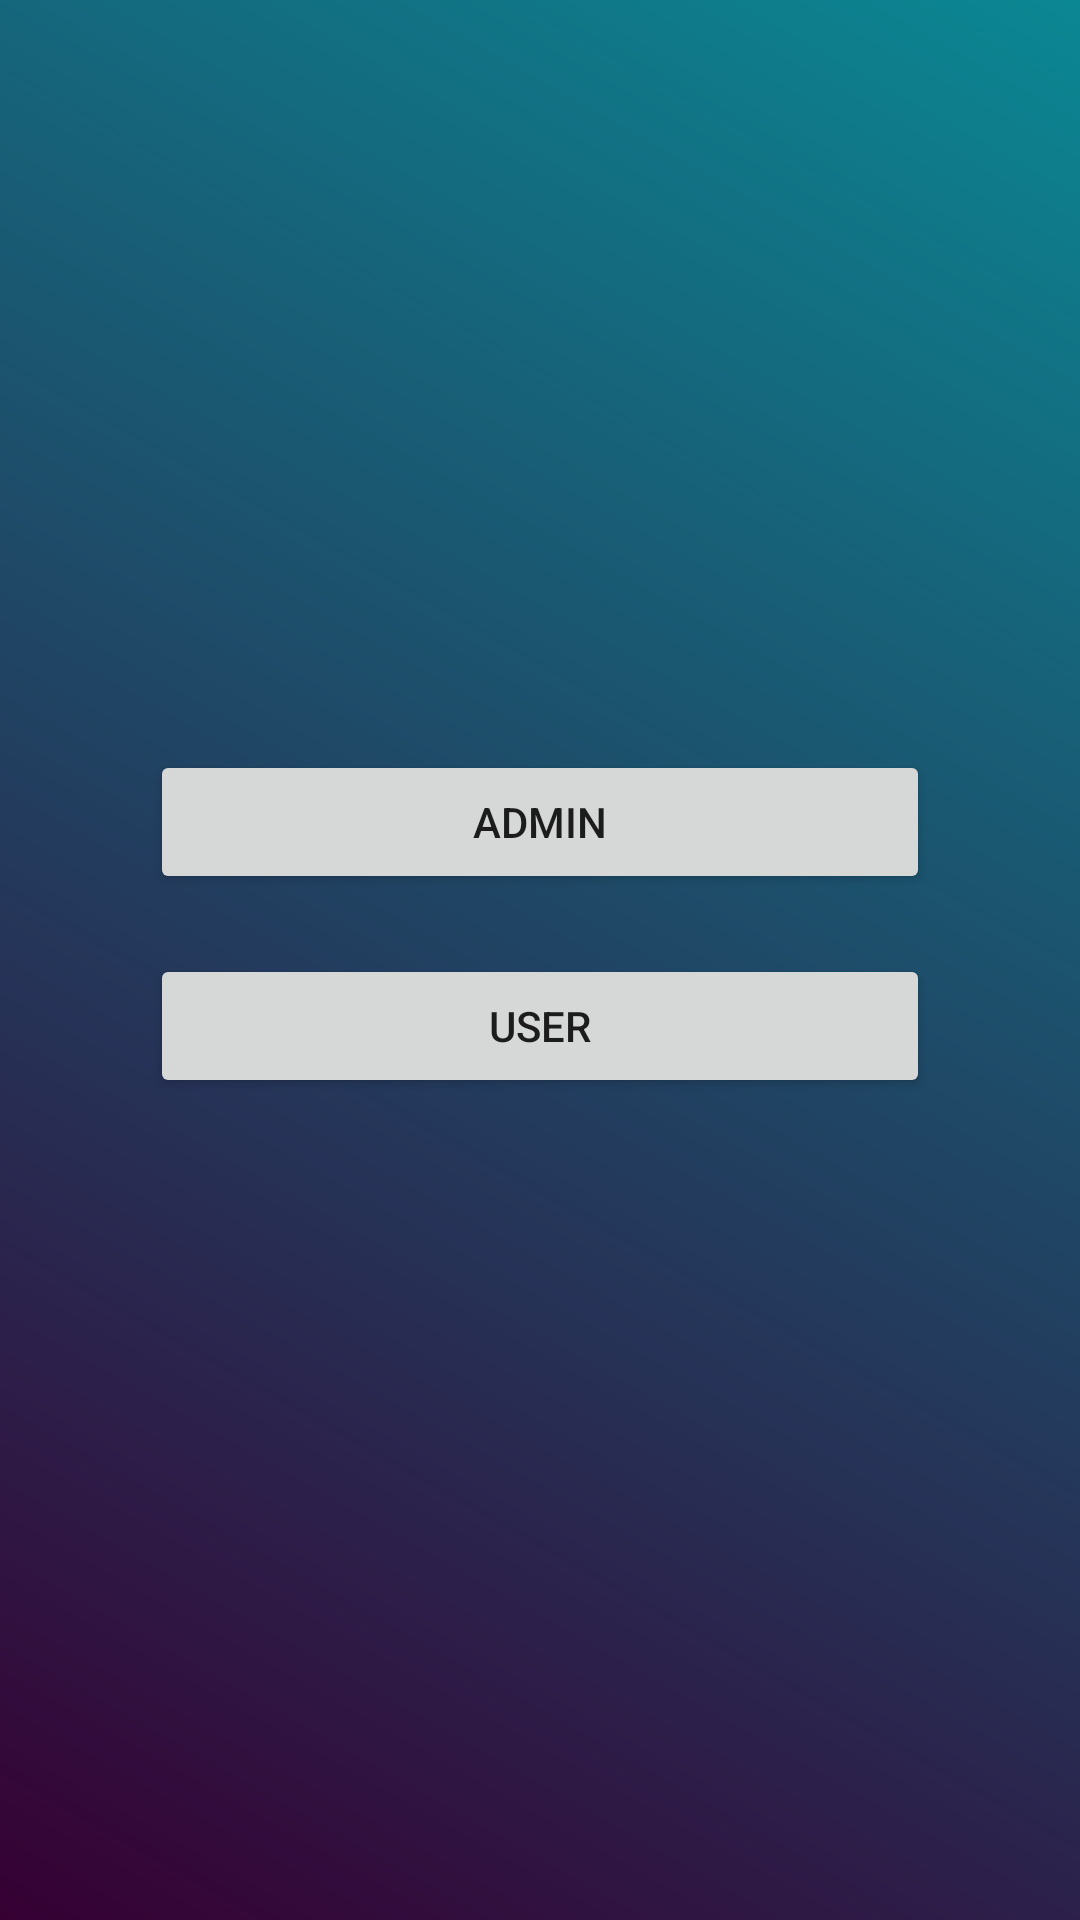

Write the Android layout XML for this screen, with the resource values it uses.
<!-- AndroidManifest.xml: application theme AppTheme -->
<!-- res/layout/activity_buttons.xml -->
<LinearLayout android:layout_height="match_parent"
    android:layout_width="match_parent"
    android:orientation="vertical"
    android:background="@drawable/background"
    xmlns:android="http://schemas.android.com/apk/res/android">
    <Button
       android:layout_marginTop="250dp"
        android:layout_marginRight="50dp"
        android:layout_marginLeft="50dp"
        android:layout_width="match_parent"
        android:layout_height="wrap_content"
        android:layout_gravity="center"
        android:text="Admin"
        android:id="@+id/adm"/>

    <Button
        android:layout_width="match_parent"
        android:layout_height="wrap_content"
        android:layout_gravity="center"
        android:layout_marginTop="20dp"
        android:layout_marginRight="50dp"
        android:layout_marginLeft="50dp"
        android:id="@+id/us"
        android:text="User"/>
</LinearLayout>
<!-- resources referenced by this layout -->
<resources>
  <!-- drawable background (drawable) -->
  <?xml version="1.0" encoding="utf-8"?>
  <shape xmlns:android="http://schemas.android.com/apk/res/android">
  <gradient android:angle="45"
      android:startColor="@color/back1"
      android:endColor="@color/back2">
  
  </gradient>
  </shape>
  <style name="AppTheme" parent="Theme.AppCompat.Light.DarkActionBar">
          
          <item name="colorPrimary">#759bca</item>
          <item name="colorPrimaryDark">#b184f5</item>
          <item name="colorAccent">#a8adf1</item>
      </style>
  <color name="back1">#360033</color>
  <color name="back2">#0b8793</color>
</resources>
